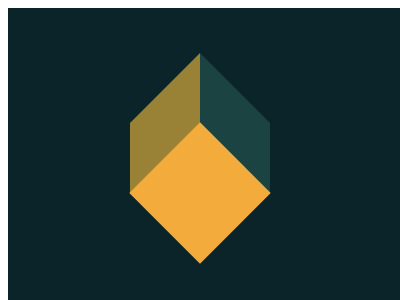

Write the HTML and CSS that draws this image.

<container style="display: block; position: relative; width: 400px; height: 300px; overflow: hidden;">
    <span class=wrap>
        <span style=display:flex>
            <div class=skew></div>
            <div class="skew r"></div>
        </span>
        <div class=block></div>
    </span>
    <style>
        container {
            background: #0B2429;
        }
        .wrap {
            display: block;
            margin: 80 122;
        }
        .skew {
            width: 70;
            height: 70;
            transform: skew(45deg);
            rotate: 90deg;
            background: #998235;
        }
        .r {
            transform: skew(-45deg);
            background: #1A4341
        }
        .block {
            margin: -15 20;
            width: 100;
            height: 100;
            rotate: 45deg;
            background: #F3AC3C;
        }
    </style>
</container>